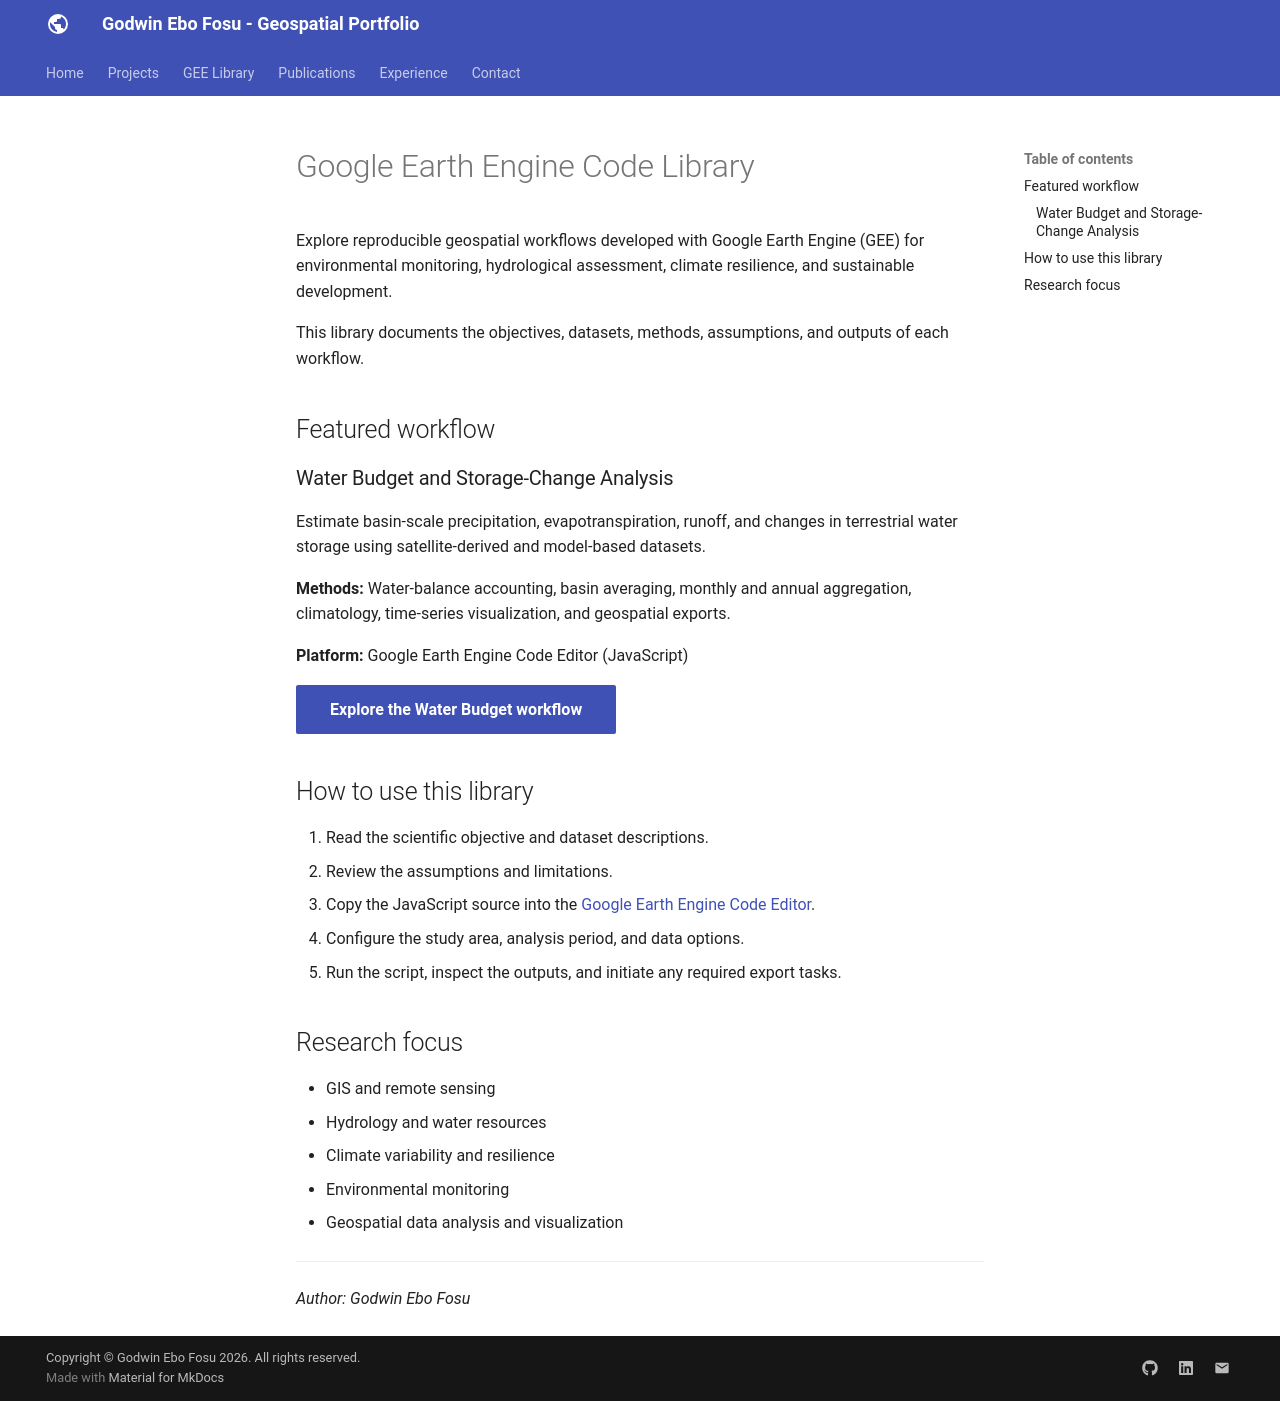

repository: godwinebo/godwinebo.github.io · page: gee-library/waterbudget/index.html · generator: mkdocs

# Google Earth Engine Code Library

Explore reproducible geospatial workflows developed with Google Earth Engine (GEE) for environmental monitoring, hydrological assessment, climate resilience, and sustainable development.

This library documents the objectives, datasets, methods, assumptions, and outputs of each workflow.

## Featured workflow

### Water Budget and Storage-Change Analysis

Estimate basin-scale precipitation, evapotranspiration, runoff, and changes in terrestrial water storage using satellite-derived and model-based datasets.

**Methods:** Water-balance accounting, basin averaging, monthly and annual aggregation, climatology, time-series visualization, and geospatial exports.

**Platform:** Google Earth Engine Code Editor (JavaScript)

[Explore the Water Budget workflow](water-budget.md){ .md-button .md-button--primary }

## How to use this library

1. Read the scientific objective and dataset descriptions.
2. Review the assumptions and limitations.
3. Copy the JavaScript source into the [Google Earth Engine Code Editor](https://code.earthengine.google.com/).
4. Configure the study area, analysis period, and data options.
5. Run the script, inspect the outputs, and initiate any required export tasks.

## Research focus

- GIS and remote sensing
- Hydrology and water resources
- Climate variability and resilience
- Environmental monitoring
- Geospatial data analysis and visualization

---

*Author: Godwin Ebo Fosu*
